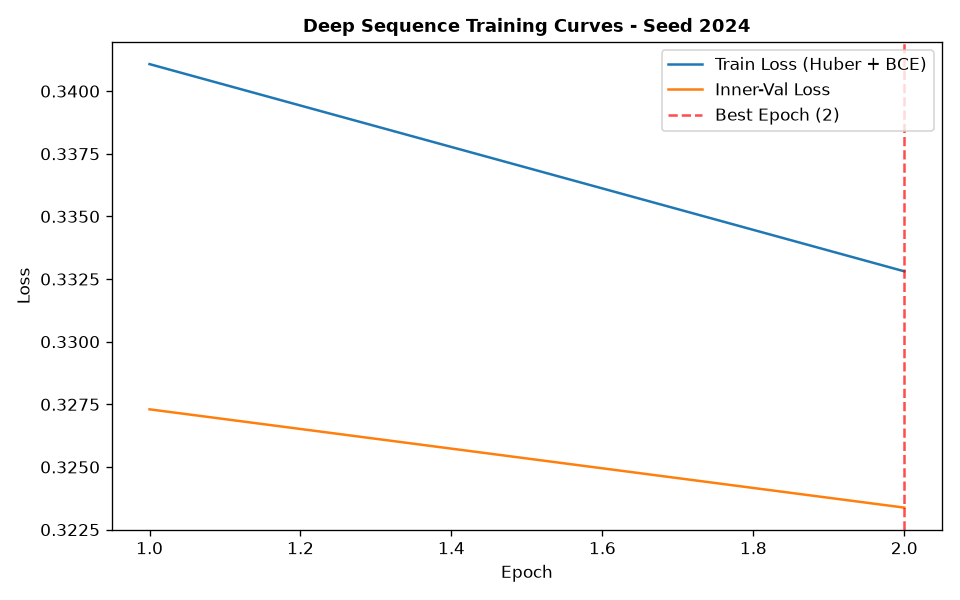

The table this chart was drawn from, first rows:
epoch, train_loss, train_ret_loss, train_dir_loss, val_loss, val_ret_loss, val_dir_loss, lr
1, 0.3411, 0.00126, 0.6796, 0.3273, 0.000433, 0.6537, 0.001
2, 0.3328, 0.0007616, 0.6641, 0.3234, 0.0003578, 0.646, 0.001
